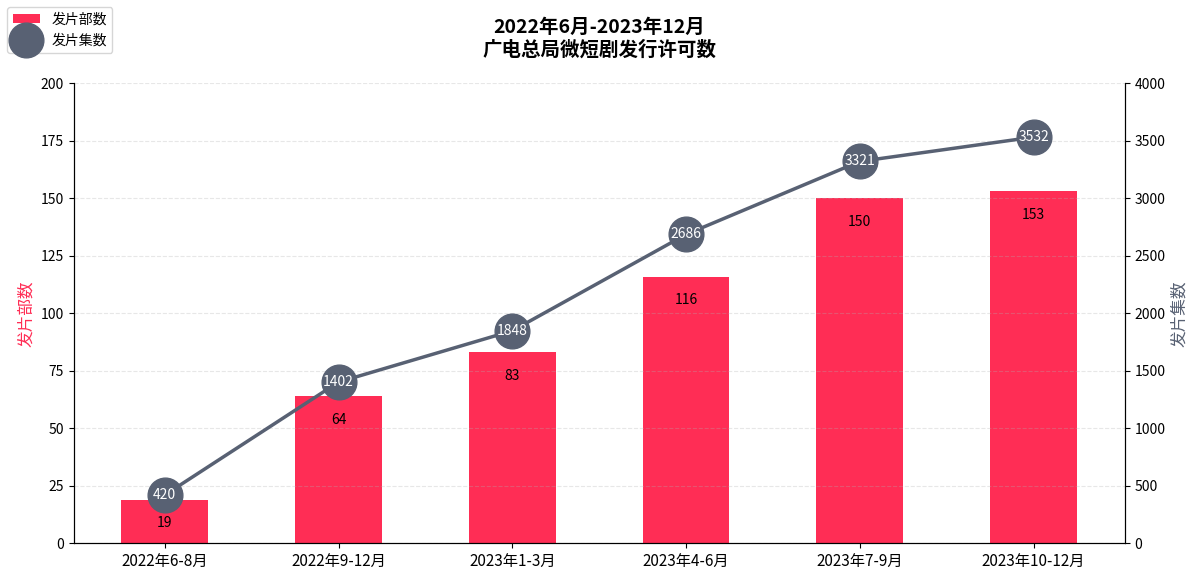

Recreate this plot in Python.
import matplotlib.pyplot as plt
import numpy as np

# 数据定义
periods = ['2022年6-8月', '2022年9-12月', '2023年1-3月', '2023年4-6月', '2023年7-9月', '2023年10-12月']
episodes = [420, 1402, 1848, 2686, 3321, 3532]  # 发片集数（右轴）
titles = [19, 64, 83, 116, 150, 153]           # 发片部数（左轴）

x = np.arange(len(periods))
bar_width = 0.5

# 创建图形
fig, ax1 = plt.subplots(figsize=(12, 6))
ax2 = ax1.twinx()

# 柱状图（左轴）：发片部数
bars = ax1.bar(x, titles, width=bar_width, color='#ff2d55', label='发片部数')

# 添加柱顶标签
for i, val in enumerate(titles):
    ax1.text(x[i], val - 12, str(val), ha='center', fontsize=10, color='black')

# 折线图（右轴）：发片集数
ax2.plot(x, episodes, color='#586173', linewidth=2.5, marker='o', markersize=25, label='发片集数', zorder=5)

# 添加节点数字标签
for i, val in enumerate(episodes):
    ax2.text(x[i], val, str(val), ha='center', va='center', fontsize=10, color='white', zorder=6)

# 设置坐标轴与标签
ax1.set_xticks(x)
ax1.set_xticklabels(periods, fontsize=11)
ax1.set_ylabel('发片部数', fontsize=12, color='#ff2d55')
ax2.set_ylabel('发片集数', fontsize=12, color='#586173')

ax1.set_ylim(0, 200)     # 左轴（部数）
ax2.set_ylim(0, 4000)    # 右轴（集数）

# 标题
plt.title('2022年6月-2023年12月\n广电总局微短剧发行许可数', fontsize=14, fontweight='bold', pad=20)

# 图例合并左右轴
lines1, labels1 = ax1.get_legend_handles_labels()
lines2, labels2 = ax2.get_legend_handles_labels()
fig.legend(lines1 + lines2, labels1 + labels2, loc='upper left', fontsize=10)

# 网格 & 美化
ax1.yaxis.grid(True, linestyle='--', alpha=0.3)
ax1.spines['top'].set_visible(False)
ax2.spines['top'].set_visible(False)

plt.tight_layout(rect=[0, 0.03, 1, 1])
plt.show()
